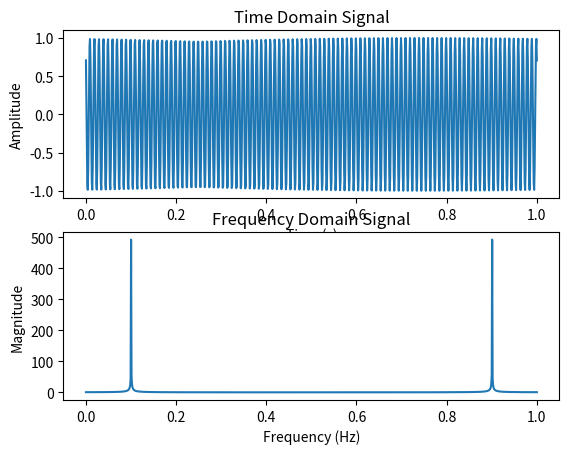
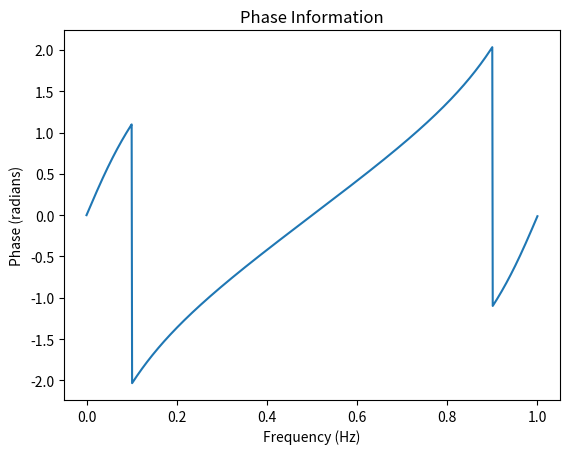

Reproduce these figures in Python, in order.
#Python code using Matplotlib to plot the magnitude and phase information obtained from a Fast Fourier Transform 
#(FFT) of an arbitrary cosine function:
#This code generates two plots: the first plot shows the time domain signal,and the second plot shows the 
#magnitude of the frequency domain signal. Additionally,a third plot is generated to show the phase information \
#obtained from the FFT result.
import numpy as np
import matplotlib.pyplot as plt
#Define the signal parameters
A=1#Amplitude
fc=100#Frequency
phi=np.pi/4#Phase
#Define the time domain signal x(t)
t=np.linspace(0,1,1000)
x=A*np.cos(2*np.pi*fc*t+phi)
#Plot the time domain signal
plt.subplot(2,1,1)
plt.plot(t,x)
plt.title('Time Domain Signal')
plt.xlabel('Time (s)')
plt.ylabel('Amplitude')
#Compute the FFT of x(t)
X=np.fft.fft(x)
#Extract the magnitude and phase information from the FFT result
X_mag=np.abs(X)
X_phase=np.angle(X)
#Reconstruct the time domain signal from the frequency domain samples
x_recon=np.fft.ifft(X)
#Plot the frequency domain signal
f=np.linspace(0,1,len(X))
plt.subplot(2,1,2)
plt.plot(f,X_mag)
plt.title('Frequency Domain Signal')
plt.xlabel('Frequency (Hz)')
plt.ylabel('Magnitude')
#Plot the phase information
plt.figure()
plt.plot(f,X_phase)
plt.title('Phase Information')
plt.xlabel('Frequency (Hz)')
plt.ylabel('Phase (radians)')
#Show the plots
plt.show()